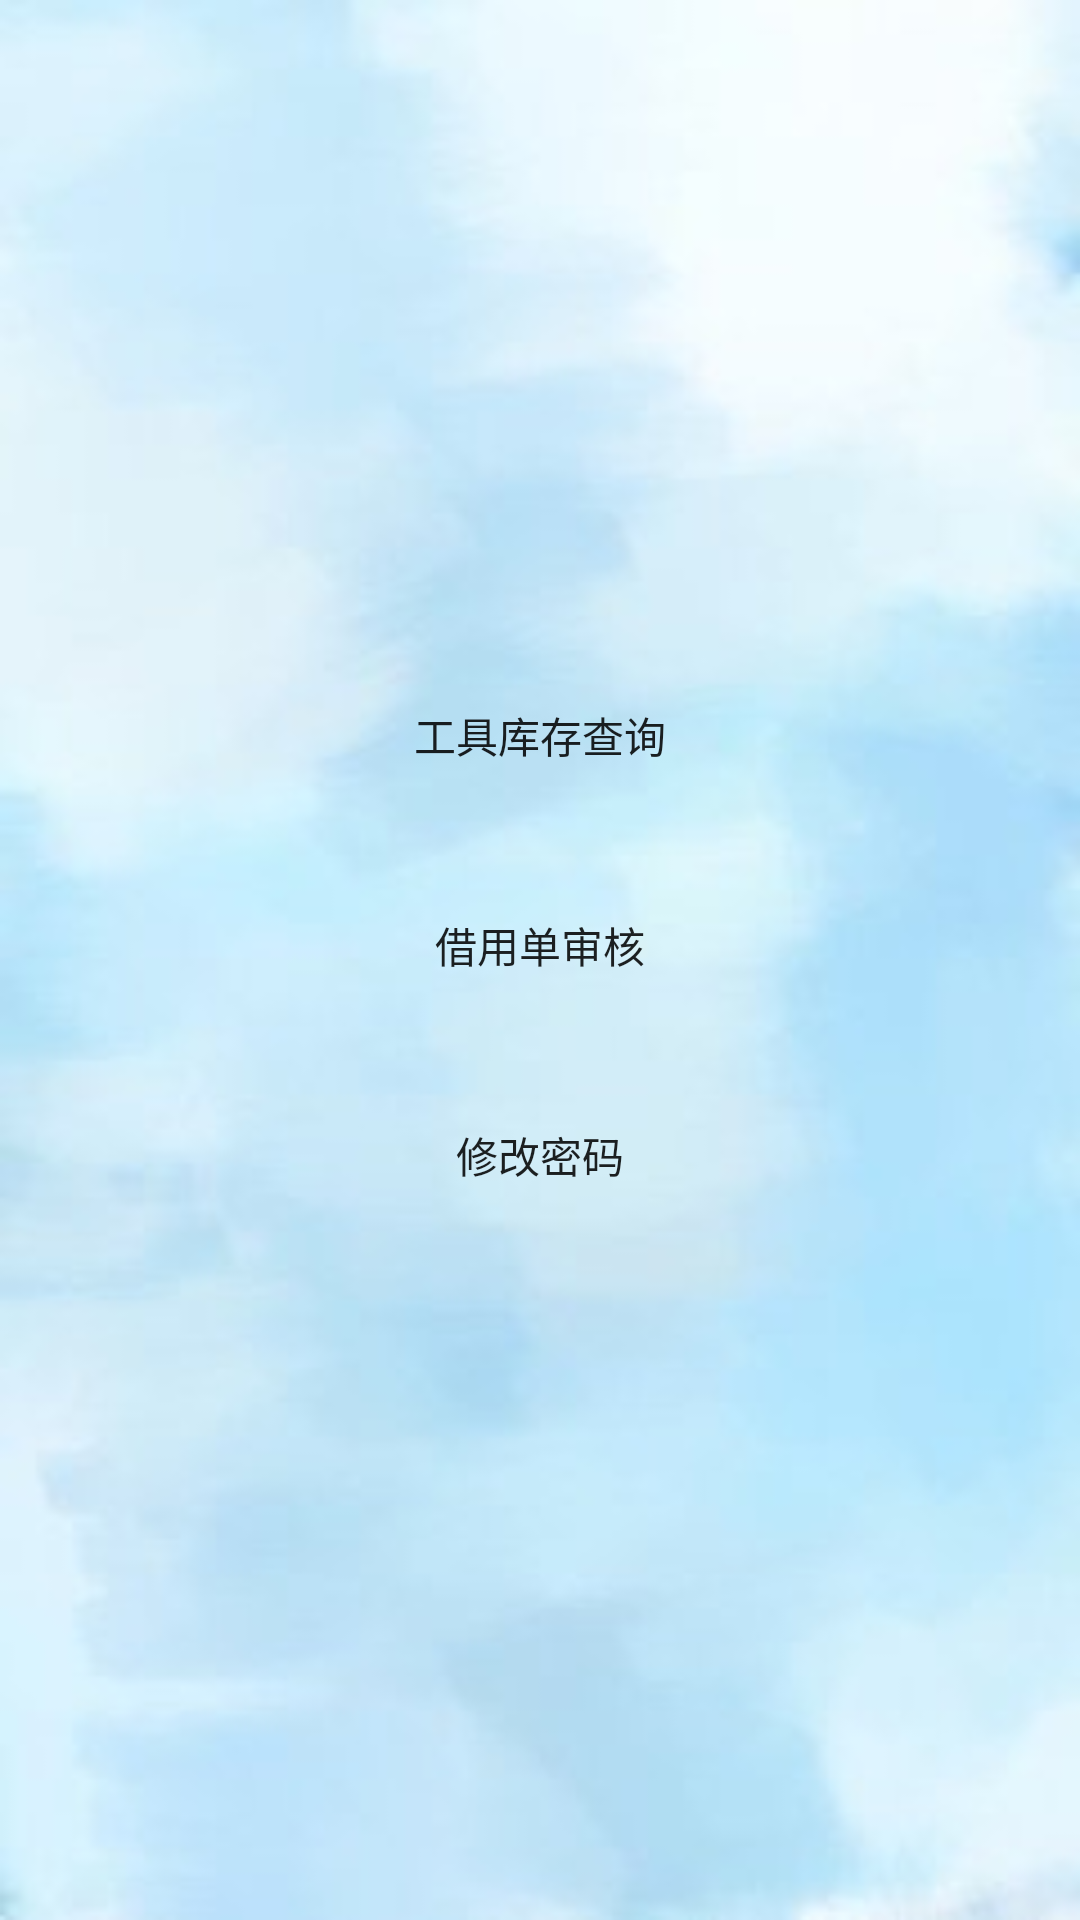

Write the Android layout XML for this screen, with the resource values it uses.
<!-- AndroidManifest.xml: application theme AppTheme -->
<!-- res/layout/manager_main.xml -->
<?xml version="1.0" encoding="utf-8"?>
<LinearLayout xmlns:android="http://schemas.android.com/apk/res/android"
    xmlns:tools="http://schemas.android.com/tools"
    android:orientation="vertical"
    android:layout_width="match_parent"
    android:background="@mipmap/bg"
    android:layout_height="match_parent"
    tools:context=".service.ManagerMainActivity">

    <LinearLayout
        android:layout_width="match_parent"
        android:layout_height="wrap_content"
        android:layout_marginTop="200dp"
        android:gravity="center"
        android:orientation="vertical">

        
        <Button
            android:id="@+id/btnToolQuery"
            style="@style/textstyle"
            android:layout_width="fill_parent"
            android:background="@drawable/cycleanytext_shape"
            android:onClick="OnToolStockQueryClick"
            android:text="@string/toolStockQuery"/>
        <Button
            android:id="@+id/btnApplyAuery"
            style="@style/textstyle"
            android:layout_width="fill_parent"
            android:background="@drawable/cycleanytext_shape"
            android:onClick="OnBorrowAuditClick"
            android:text="@string/borrowAudit"/>
        <Button
            android:id="@+id/btnChangePsw"
            style="@style/textstyle"
            android:layout_width="fill_parent"
            android:background="@drawable/cycleanytext_shape"
            android:onClick="OnChangePswClick"
            android:text="@string/resPwd"/>

    </LinearLayout>

</LinearLayout>
<!-- resources referenced by this layout -->
<resources>
  <!-- mipmap bg: jpg bitmap (mipmap-hdpi, 5982 bytes) -->
  <string name="borrowAudit">借用单审核</string>
  <string name="resPwd">修改密码</string>
  <string name="toolStockQuery">工具库存查询</string>
  <style name="textstyle">
          <item name="android:layout_width">fill_parent</item>
          <item name="android:layout_height">50dp</item>
          <item name="android:layout_marginLeft">5dp</item>
          <item name="android:layout_marginRight">5dp</item>
          <item name="android:layout_marginTop">20dp</item>
          <item name="android:gravity">center</item>
      </style>
  <style name="AppTheme" parent="Theme.AppCompat.Light.DarkActionBar">
          
          <item name="colorPrimary">@color/colorPrimary</item>
          <item name="colorPrimaryDark">@color/colorPrimaryDark</item>
          <item name="colorAccent">@color/colorAccent</item>
      </style>
  <color name="colorPrimary">#008577</color>
  <color name="colorPrimaryDark">#00574B</color>
  <color name="colorAccent">#D81B60</color>
</resources>
